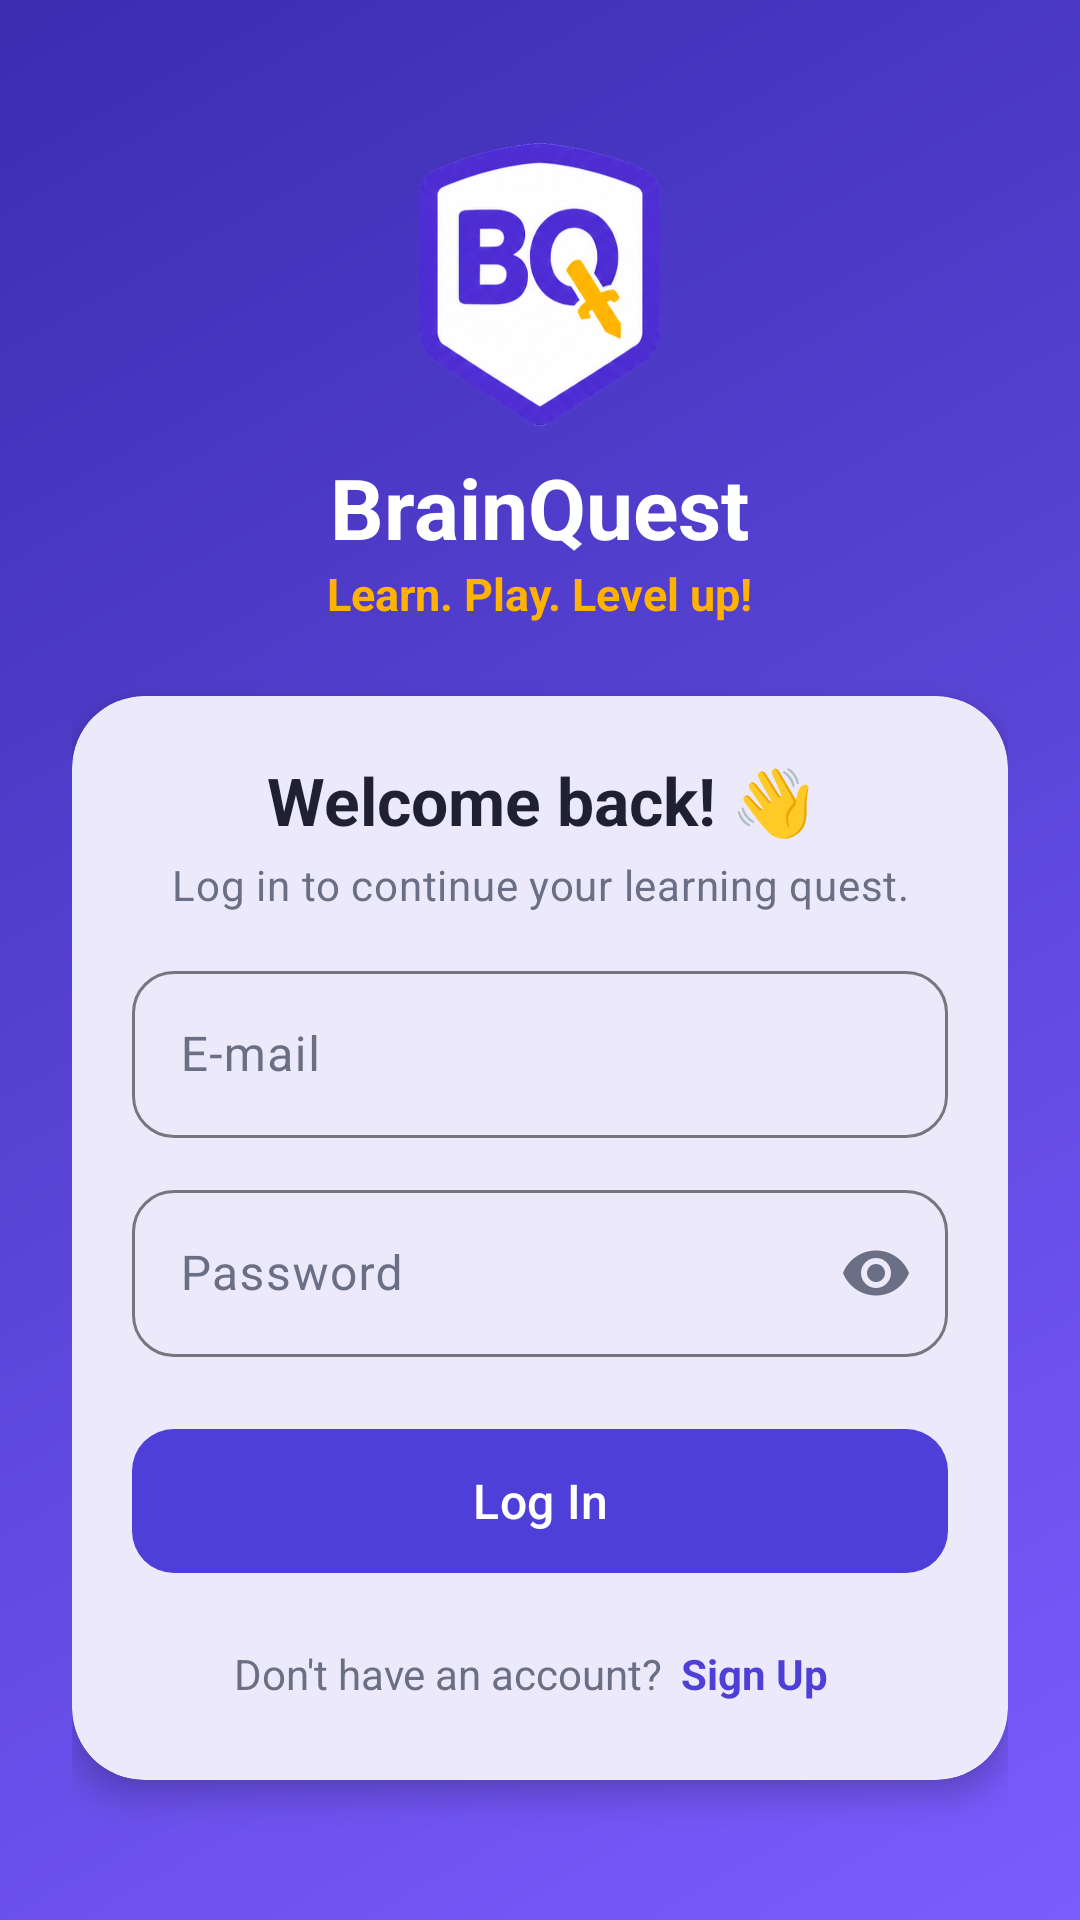

Reconstruct the res/layout file that produces this screen, plus the resources it refers to.
<!-- AndroidManifest.xml: application theme Theme.BrainQuest -->
<!-- res/layout/activity_login.xml -->
<?xml version="1.0" encoding="utf-8"?>
<ScrollView xmlns:android="http://schemas.android.com/apk/res/android"
    xmlns:app="http://schemas.android.com/apk/res-auto"
    xmlns:tools="http://schemas.android.com/tools"
    android:id="@+id/main"
    android:layout_width="match_parent"
    android:layout_height="match_parent"
    android:background="@drawable/bg_splash"
    android:fillViewport="true"
    tools:context=".ui.LoginActivity">

    <LinearLayout
        android:layout_width="match_parent"
        android:layout_height="wrap_content"
        android:gravity="center"
        android:orientation="vertical"
        android:padding="24dp">

        
        <ImageView
            android:layout_width="96dp"
            android:layout_height="96dp"
            android:contentDescription="@string/app_name"
            android:src="@drawable/logo_brainquest" />

        
        <TextView
            android:layout_width="wrap_content"
            android:layout_height="wrap_content"
            android:layout_marginTop="8dp"
            android:text="@string/app_name"
            android:textColor="@color/white"
            android:textSize="28sp"
            android:textStyle="bold" />

        
        <TextView
            android:layout_width="wrap_content"
            android:layout_height="wrap_content"
            android:text="@string/tagline"
            android:textColor="@color/accent"
            android:textSize="15sp"
            android:textStyle="bold" />

        
        <com.google.android.material.card.MaterialCardView
            android:layout_width="match_parent"
            android:layout_height="wrap_content"
            android:layout_marginTop="24dp"
            app:cardBackgroundColor="@color/surface"
            app:cardCornerRadius="24dp"
            app:cardElevation="6dp"
            app:strokeWidth="0dp">

            <LinearLayout
                android:layout_width="match_parent"
                android:layout_height="wrap_content"
                android:orientation="vertical"
                android:padding="20dp">

                
                <TextView
                    style="@style/TextAppearance.BrainQuest.Title"
                    android:layout_width="match_parent"
                    android:layout_height="wrap_content"
                    android:gravity="center"
                    android:text="@string/login_title" />

                
                <TextView
                    style="@style/TextAppearance.BrainQuest.Body"
                    android:layout_width="match_parent"
                    android:layout_height="wrap_content"
                    android:layout_marginTop="4dp"
                    android:layout_marginBottom="6dp"
                    android:gravity="center"
                    android:text="@string/login_sub" />

                
                <com.google.android.material.textfield.TextInputLayout
                    android:id="@+id/inputEmail"
                    style="@style/Widget.Material3.TextInputLayout.OutlinedBox"
                    android:layout_width="match_parent"
                    android:layout_height="wrap_content"
                    android:layout_marginTop="8dp"
                    android:hint="@string/hint_email"
                    app:boxCornerRadiusBottomEnd="14dp"
                    app:boxCornerRadiusBottomStart="14dp"
                    app:boxCornerRadiusTopEnd="14dp"
                    app:boxCornerRadiusTopStart="14dp"
                    app:startIconDrawable="@drawable/ic_email"
                    app:startIconTint="@color/primary">

                    <com.google.android.material.textfield.TextInputEditText
                        android:id="@+id/editEmail"
                        android:layout_width="match_parent"
                        android:layout_height="wrap_content"
                        android:inputType="textEmailAddress"
                        android:maxLines="1" />
                </com.google.android.material.textfield.TextInputLayout>

                
                <com.google.android.material.textfield.TextInputLayout
                    android:id="@+id/inputPassword"
                    style="@style/Widget.Material3.TextInputLayout.OutlinedBox"
                    android:layout_width="match_parent"
                    android:layout_height="wrap_content"
                    android:layout_marginTop="12dp"
                    android:hint="@string/hint_password"
                    app:boxCornerRadiusBottomEnd="14dp"
                    app:boxCornerRadiusBottomStart="14dp"
                    app:boxCornerRadiusTopEnd="14dp"
                    app:boxCornerRadiusTopStart="14dp"
                    app:endIconMode="password_toggle"
                    app:startIconDrawable="@drawable/ic_lock"
                    app:startIconTint="@color/primary">

                    <com.google.android.material.textfield.TextInputEditText
                        android:id="@+id/editPassword"
                        android:layout_width="match_parent"
                        android:layout_height="wrap_content"
                        android:inputType="textPassword"
                        android:maxLines="1" />
                </com.google.android.material.textfield.TextInputLayout>

                
                <com.google.android.material.button.MaterialButton
                    android:id="@+id/buttonLogin"
                    android:layout_width="match_parent"
                    android:layout_height="56dp"
                    android:layout_marginTop="20dp"
                    android:text="@string/btn_login"
                    android:textSize="16sp"
                    app:cornerRadius="14dp" />

                <LinearLayout
                    android:layout_width="match_parent"
                    android:layout_height="wrap_content"
                    android:layout_marginTop="14dp"
                    android:gravity="center"
                    android:orientation="horizontal">

                    
                    <TextView
                        android:layout_width="wrap_content"
                        android:layout_height="wrap_content"
                        android:text="@string/no_account"
                        android:textColor="@color/text_secondary" />

                    <TextView
                        android:id="@+id/textGoSignUp"
                        android:layout_width="wrap_content"
                        android:layout_height="wrap_content"
                        android:background="?attr/selectableItemBackground"
                        android:padding="6dp"
                        android:text="@string/btn_signup"
                        android:textColor="@color/primary"
                        android:textStyle="bold" />
                </LinearLayout>
            </LinearLayout>
        </com.google.android.material.card.MaterialCardView>
    </LinearLayout>
</ScrollView>
<!-- resources referenced by this layout -->
<resources>
  <color name="accent">#FFB300</color>
  <color name="primary">#4E3FD8</color>
  <color name="surface">#FFFFFF</color>
  <color name="text_secondary">#6B6F85</color>
  <color name="white">#FFFFFFFF</color>
  <!-- drawable bg_splash (drawable) -->
  <?xml version="1.0" encoding="utf-8"?>
  <shape xmlns:android="http://schemas.android.com/apk/res/android" android:shape="rectangle">
      <gradient
          android:angle="315"
          android:endColor="#7B5CFF"
          android:startColor="@color/primary_dark"
          android:type="linear" />
  </shape>
  <!-- drawable logo_brainquest: png bitmap (drawable, 150985 bytes) -->
  <string name="app_name">BrainQuest</string>
  <string name="btn_login">Log In</string>
  <string name="btn_signup">Sign Up</string>
  <string name="hint_email">E-mail</string>
  <string name="hint_password">Password</string>
  <string name="login_sub">Log in to continue your learning quest.</string>
  <string name="login_title">Welcome back! 👋</string>
  <string name="no_account">Don\'t have an account?</string>
  <string name="tagline">Learn. Play. Level up!</string>
  <style name="TextAppearance.BrainQuest.Body" parent="TextAppearance.Material3.BodyMedium">
          <item name="android:textColor">@color/text_secondary</item>
      </style>
  <style name="TextAppearance.BrainQuest.Title" parent="TextAppearance.Material3.TitleLarge">
          <item name="android:textColor">@color/text_primary</item>
          <item name="android:textStyle">bold</item>
      </style>
  <style name="Theme.BrainQuest" parent="Base.Theme.BrainQuest" />
  <color name="primary_dark">#3A2DB0</color>
  <color name="text_primary">#1F2133</color>
  <style name="Base.Theme.BrainQuest" parent="Theme.Material3.Light.NoActionBar">
          <item name="colorPrimary">@color/primary</item>
          <item name="colorOnPrimary">@color/white</item>
          <item name="colorPrimaryContainer">@color/primary_light</item>
          <item name="colorOnPrimaryContainer">@color/primary_dark</item>
          <item name="colorSecondary">@color/accent</item>
          <item name="colorOnSecondary">@color/text_primary</item>
          <item name="colorSecondaryContainer">@color/accent_light</item>
          <item name="android:colorBackground">@color/background</item>
          <item name="colorSurface">@color/surface</item>
          <item name="colorOnSurface">@color/text_primary</item>
          <item name="colorOnSurfaceVariant">@color/text_secondary</item>
          <item name="android:windowBackground">@color/background</item>
      </style>
  <color name="primary_light">#ECE9FF</color>
  <color name="accent_light">#FFF4D6</color>
  <color name="background">#F5F6FB</color>
</resources>
